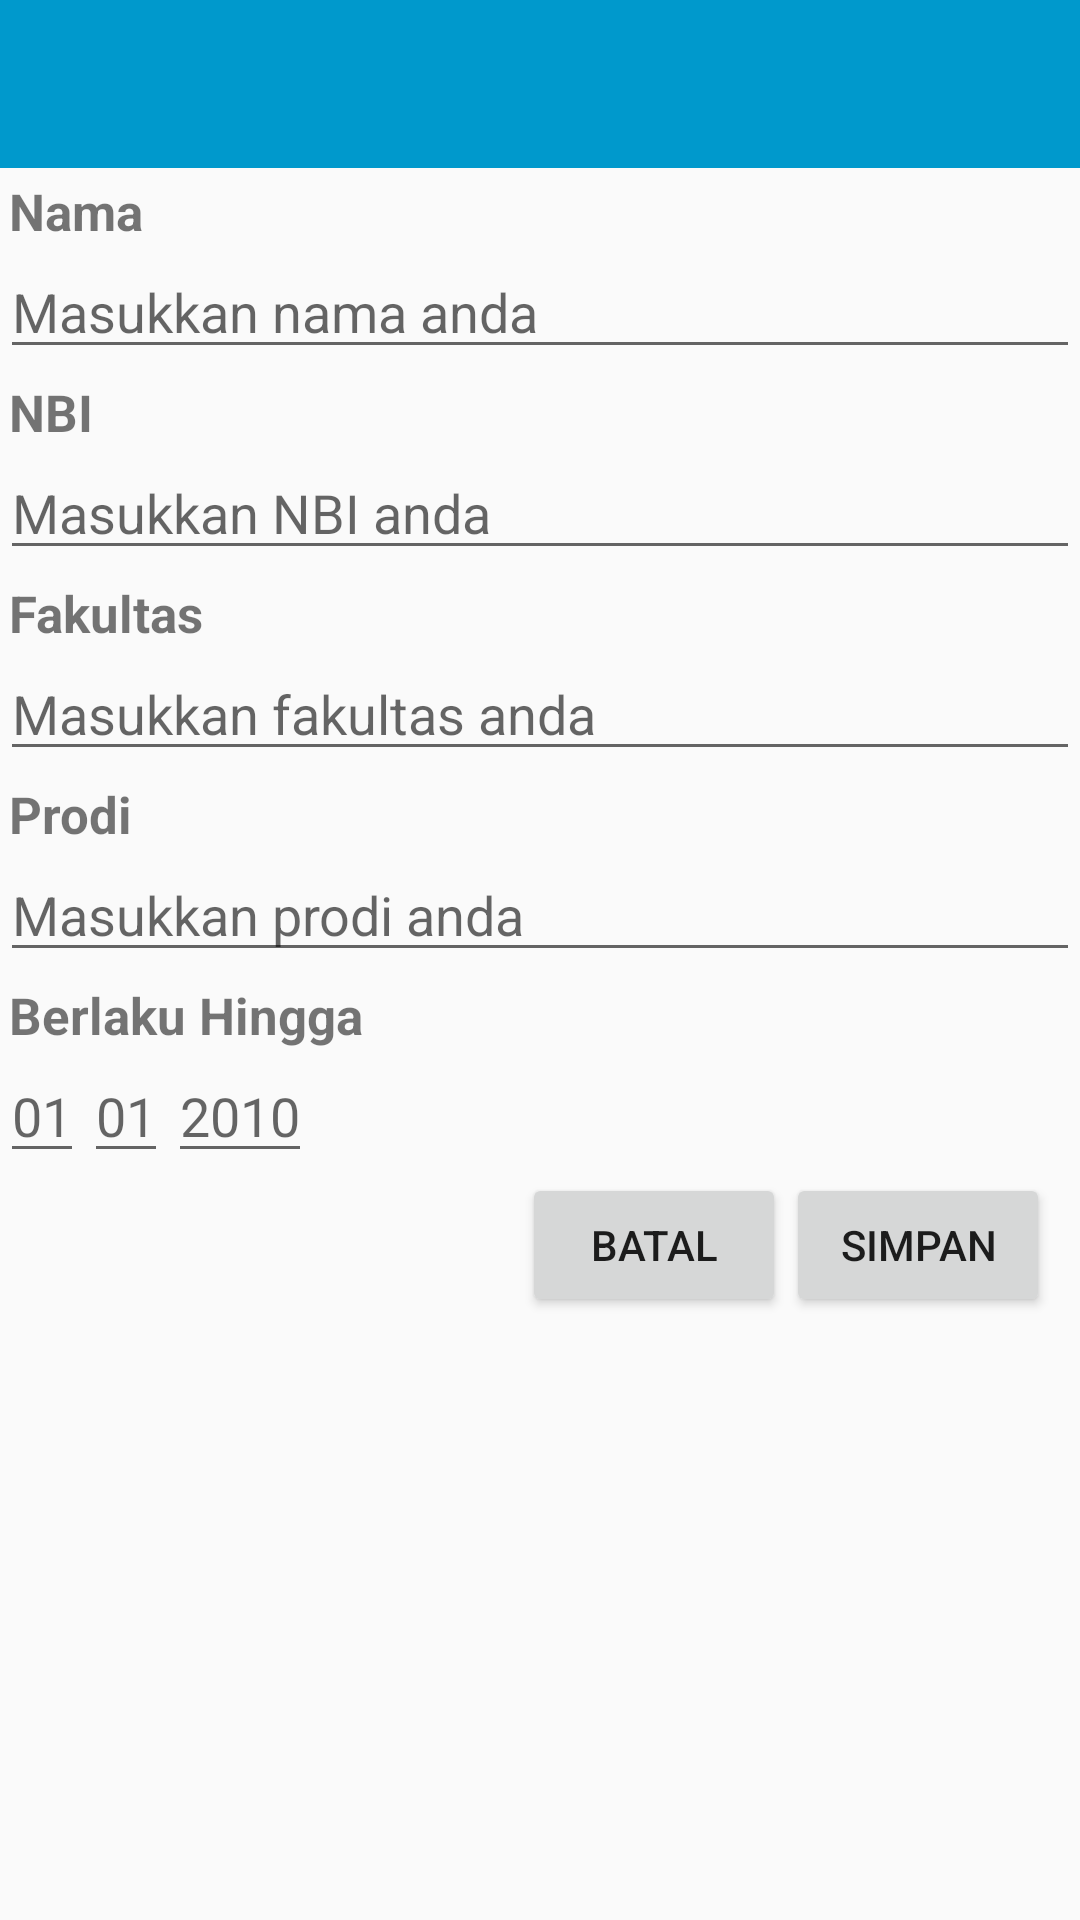

Layout XML and referenced resources for this Android screen:
<!-- AndroidManifest.xml: application theme AppTheme -->
<!-- res/layout/activity_form_ktm.xml -->
<?xml version="1.0" encoding="utf-8"?>
<FrameLayout xmlns:android="http://schemas.android.com/apk/res/android"
    xmlns:tools="http://schemas.android.com/tools"
    android:id="@+id/activity_form_ktm"
    android:layout_width="match_parent"
    android:layout_height="match_parent"
    tools:context="com.nanz.dompetku.Activity.FormKTMActivity"
    android:weightSum="1">

    <ScrollView
        android:layout_width="match_parent"
        android:layout_height="match_parent">
        <LinearLayout
            android:layout_width="match_parent"
            android:layout_height="match_parent"
            android:orientation="vertical">
            <android.support.v7.widget.Toolbar
                android:id="@+id/ktmForm_Toolbar"
                android:layout_width="match_parent"
                android:layout_height="wrap_content"
                android:theme="@style/Base.ThemeOverlay.AppCompat.Dark"
                android:background="@color/colorPrimary"/>
            <TextView
                android:paddingTop="3dp"
                android:paddingLeft="3dp"
                android:textStyle="bold"
                android:layout_width="wrap_content"
                android:layout_height="wrap_content"
                android:textSize="17dp"
                android:text="Nama"/>
            <EditText
                android:id="@+id/txt_NamaKTM"
                android:layout_width="match_parent"
                android:layout_height="wrap_content"
                android:hint="Masukkan nama anda"/>
            <TextView
                android:paddingTop="3dp"
                android:paddingLeft="3dp"
                android:textStyle="bold"
                android:layout_width="wrap_content"
                android:layout_height="wrap_content"
                android:textSize="17dp"
                android:text="NBI"/>
            <EditText
                android:id="@+id/txt_NBIKTM"
                android:inputType="number"
                android:layout_width="match_parent"
                android:layout_height="wrap_content"
                android:hint="Masukkan NBI anda"/>
            <TextView
                android:paddingTop="3dp"
                android:paddingLeft="3dp"
                android:textStyle="bold"
                android:layout_width="wrap_content"
                android:layout_height="wrap_content"
                android:textSize="17dp"
                android:text="Fakultas"/>
            <EditText
                android:id="@+id/txt_FakultasKTM"
                android:layout_width="match_parent"
                android:layout_height="wrap_content"
                android:hint="Masukkan fakultas anda"/>
            <TextView
                android:paddingTop="3dp"
                android:paddingLeft="3dp"
                android:textStyle="bold"
                android:layout_width="wrap_content"
                android:layout_height="wrap_content"
                android:textSize="17dp"
                android:text="Prodi"/>
            <EditText
                android:id="@+id/txt_ProdiKTM"
                android:layout_width="match_parent"
                android:layout_height="wrap_content"
                android:hint="Masukkan prodi anda"/>
            <TextView
                android:paddingTop="3dp"
                android:paddingLeft="3dp"
                android:textStyle="bold"
                android:layout_width="wrap_content"
                android:layout_height="wrap_content"
                android:textSize="17dp"
                android:text="Berlaku Hingga"/>
            <LinearLayout
                android:layout_width="match_parent"
                android:layout_height="wrap_content"
                android:orientation="horizontal">
                <EditText
                    android:id="@+id/tglBerlakuKTM"
                    android:inputType="number"
                    android:maxLength="2"
                    android:layout_width="wrap_content"
                    android:hint="01"
                    android:layout_height="match_parent"/>
                <EditText
                    android:id="@+id/bulanBerlakuKTM"
                    android:inputType="number"
                    android:maxLength="2"
                    android:layout_width="wrap_content"
                    android:hint="01"
                    android:layout_height="match_parent"/>
                <EditText
                    android:id="@+id/tahunBerlakuKTM"
                    android:inputType="number"
                    android:maxLength="4"
                    android:layout_width="wrap_content"
                    android:hint="2010"
                    android:layout_height="match_parent"/>
            </LinearLayout>
            <LinearLayout
                android:layout_width="wrap_content"
                android:layout_height="match_parent"
                android:orientation="horizontal"
                android:layout_gravity="right">
                <Button
                    android:id="@+id/btn_BatalKTM"
                    android:layout_width="wrap_content"
                    android:layout_height="wrap_content"
                    android:text="Batal"/>
                <Button
                    android:id="@+id/btn_SimpanKTM"
                    android:layout_marginRight="10dp"
                    android:layout_width="wrap_content"
                    android:layout_height="wrap_content"
                    android:text="Simpan"
                    android:elevation="0dp" />
            </LinearLayout>

        </LinearLayout>
    </ScrollView>
</FrameLayout>
<!-- resources referenced by this layout -->
<resources>
  <color name="colorPrimary">@android:color/holo_blue_dark</color>
  <style name="AppTheme" parent="Theme.AppCompat.DayNight.NoActionBar">
          
          <item name="android:windowActionBar">false</item>
      </style>
</resources>
